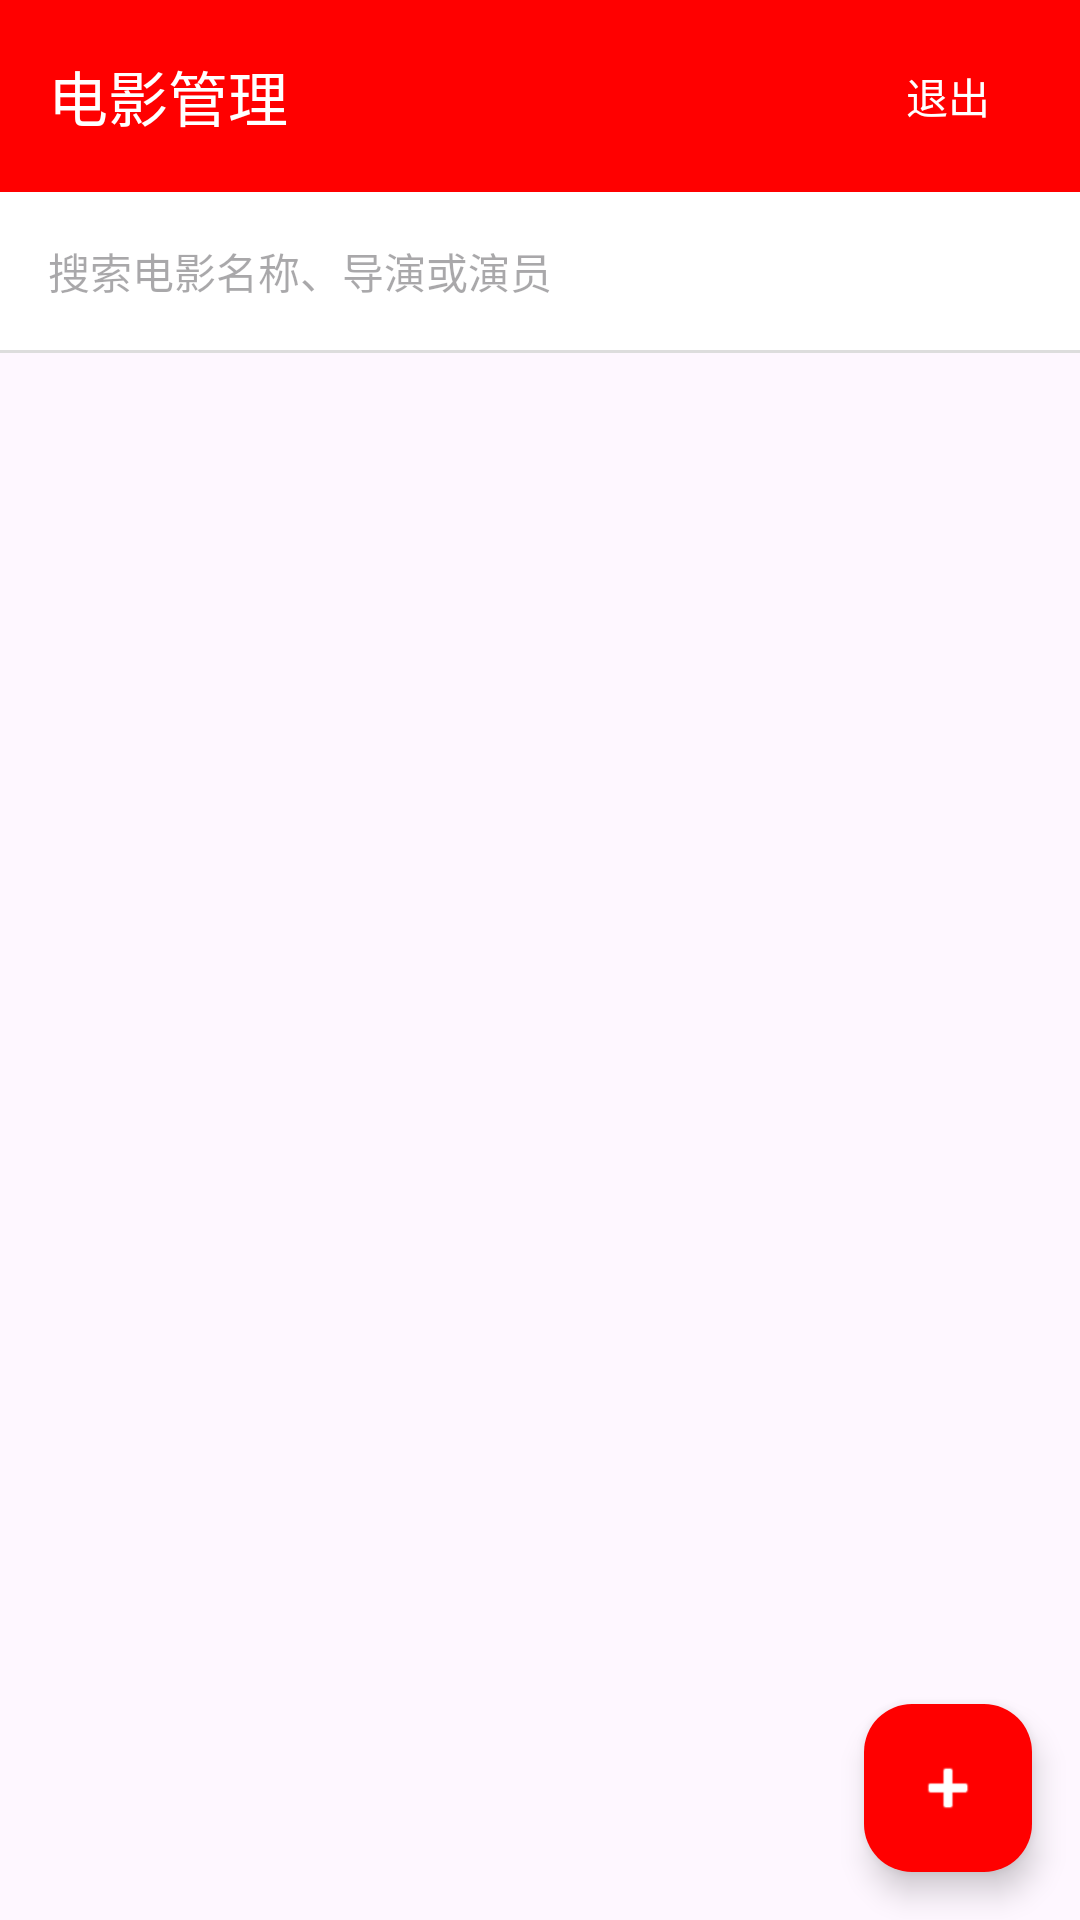

This screen was rendered from an Android layout file. Write that file and the resources it references.
<!-- AndroidManifest.xml: application theme Theme.FinalWork -->
<!-- res/layout/activity_admin.xml -->
<?xml version="1.0" encoding="utf-8"?>
<androidx.appcompat.widget.LinearLayoutCompat xmlns:android="http://schemas.android.com/apk/res/android"
    xmlns:app="http://schemas.android.com/apk/res-auto"
    android:id="@+id/main"
    android:layout_width="match_parent"
    android:layout_height="match_parent"
    android:orientation="vertical">

    <androidx.appcompat.widget.Toolbar
        android:id="@+id/toolbar"
        android:layout_width="match_parent"
        android:layout_height="?attr/actionBarSize"
        android:background="@color/red">

        <androidx.appcompat.widget.LinearLayoutCompat
            android:layout_width="match_parent"
            android:layout_height="match_parent"
            android:orientation="horizontal"
            android:gravity="center_vertical">

            <TextView
                android:layout_width="0dp"
                android:layout_height="wrap_content"
                android:layout_weight="1"
                android:text="电影管理"
                android:textColor="@color/white"
                android:textSize="20sp"/>

            <Button
                android:id="@+id/butexit"
                android:layout_width="wrap_content"
                android:layout_height="wrap_content"
                android:text="退出"
                android:textColor="@color/white"
                android:background="?attr/selectableItemBackground"/>

        </androidx.appcompat.widget.LinearLayoutCompat>

    </androidx.appcompat.widget.Toolbar>

    <LinearLayout
        android:layout_width="match_parent"
        android:layout_height="wrap_content"
        android:orientation="horizontal"
        android:padding="8dp"
        android:background="@android:color/white">

        <EditText
            android:id="@+id/etSearch"
            android:layout_width="match_parent"
            android:layout_height="wrap_content"
            android:hint="搜索电影名称、导演或演员"
            android:padding="8dp"
            android:background="@android:color/transparent"
            android:textSize="14sp"
            android:maxLines="1"
            android:imeOptions="actionSearch"
            android:inputType="text"/>

    </LinearLayout>

    <View
        android:layout_width="match_parent"
        android:layout_height="1dp"
        android:background="#DDDDDD"/>

    <androidx.recyclerview.widget.RecyclerView
        android:id="@+id/movieRecyclerView"
        android:layout_width="match_parent"
        android:layout_height="0dp"
        android:layout_weight="1"
        android:padding="8dp"
        android:clipToPadding="false"/>

    <com.google.android.material.floatingactionbutton.FloatingActionButton
        android:id="@+id/fabAddMovie"
        android:layout_width="wrap_content"
        android:layout_height="wrap_content"
        android:layout_gravity="end|bottom"
        android:layout_margin="16dp"
        android:src="@android:drawable/ic_input_add"
        app:backgroundTint="@color/red"
        app:tint="@android:color/white"
        app:fabSize="normal"
        app:elevation="6dp"/>

</androidx.appcompat.widget.LinearLayoutCompat>
<!-- resources referenced by this layout -->
<resources>
  <color name="red">#FF0000</color>
  <color name="white">#FFFFFFFF</color>
  <style name="Theme.FinalWork" parent="Theme.Material3.Light.NoActionBar">
         <item name="colorPrimary">@color/my_light_primary</item>
      </style>
  <color name="my_light_primary">#FFFFFFFF</color>
</resources>
